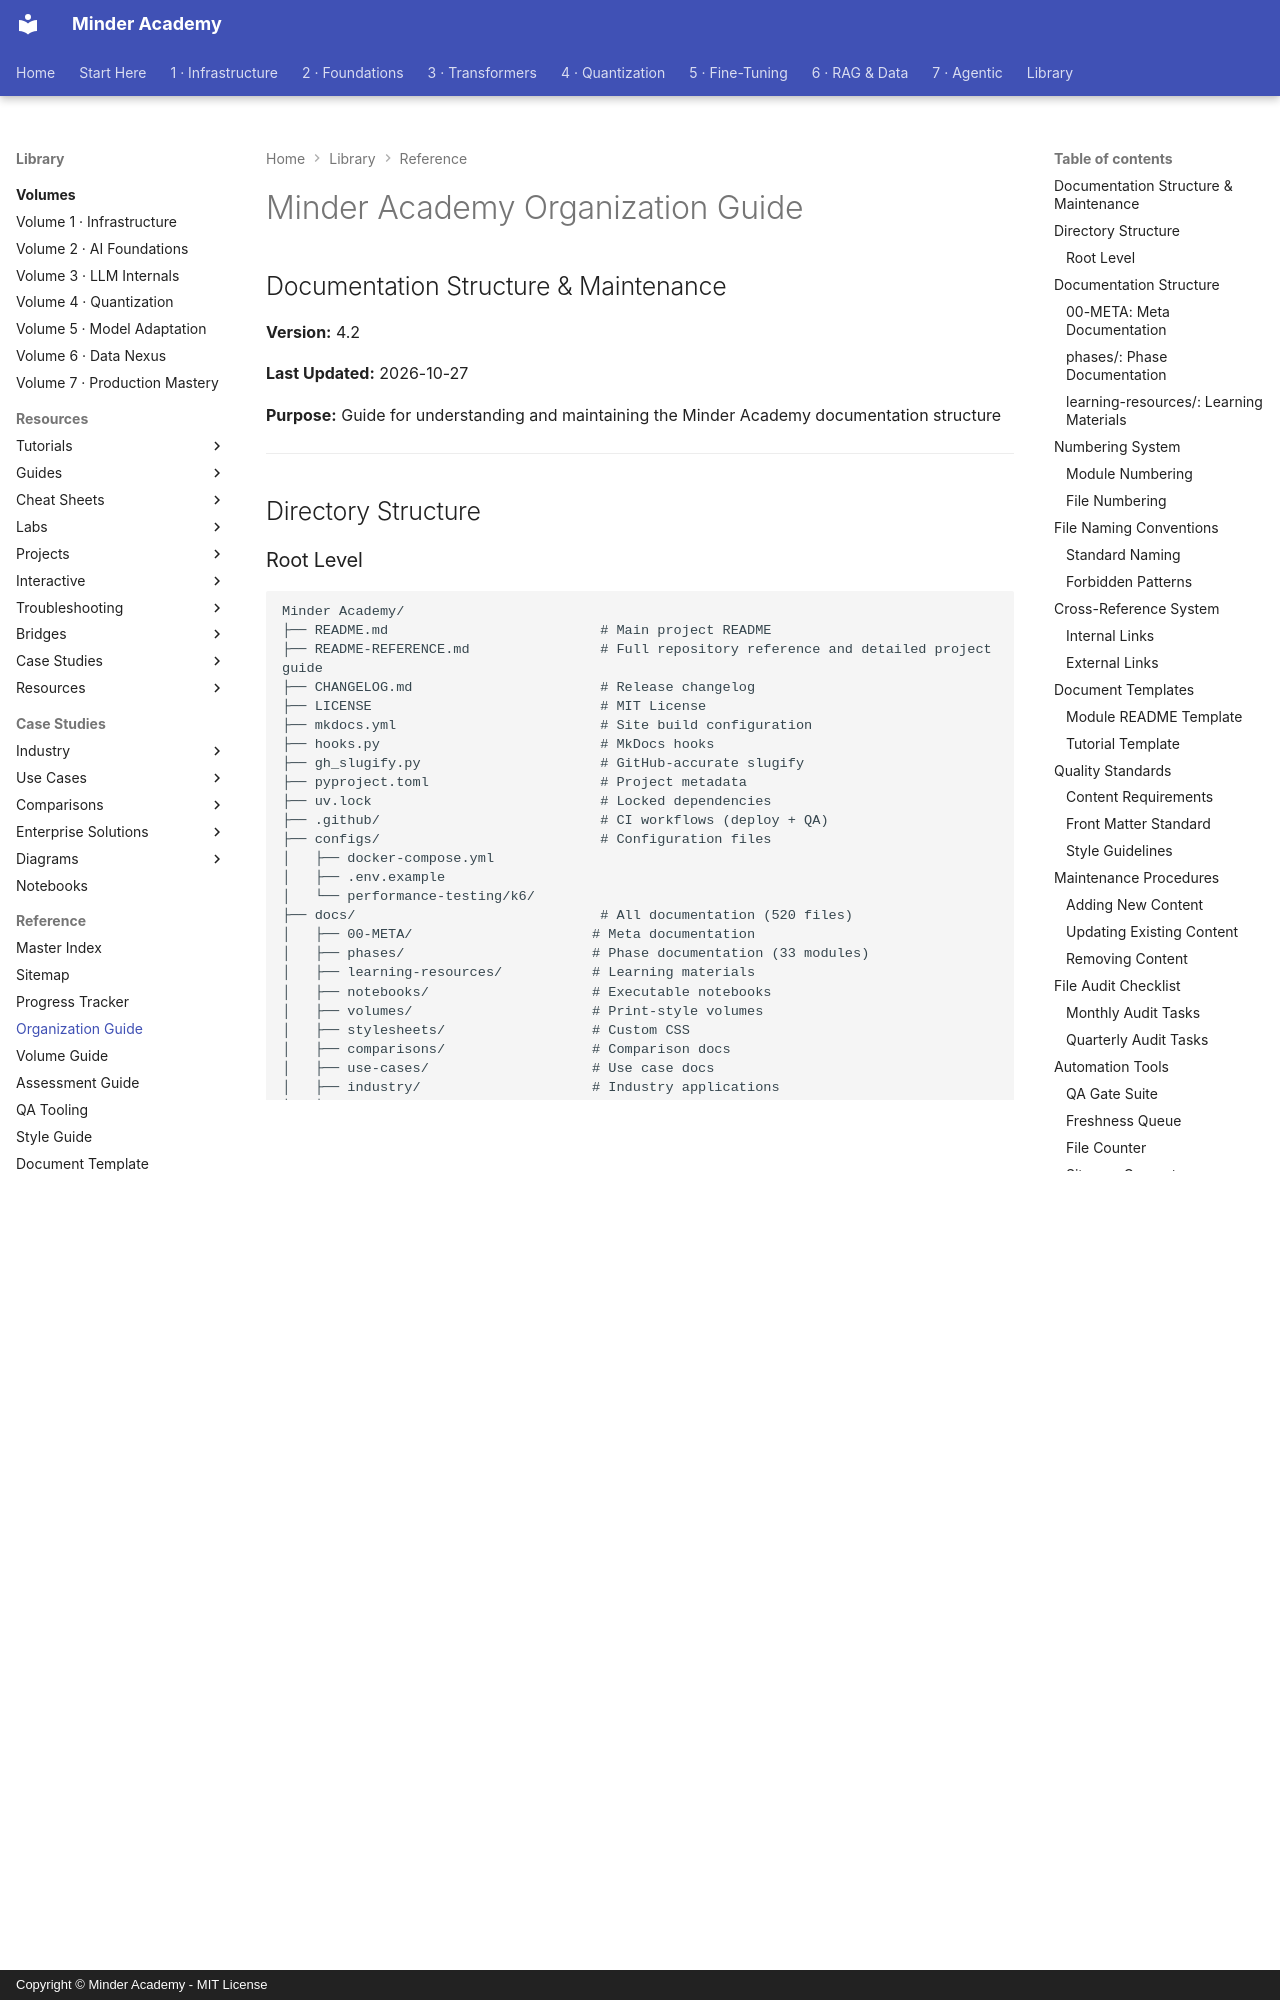

repository: minderhq/academy · page: 00-META/ORGANIZATION-GUIDE/index.html · generator: mkdocs · copyright: Copyright © Minder Academy - MIT License

---
Document ID: ORGANIZATION-GUIDE
Title: "Minder Academy Organization Guide"
Last Updated: 2026-10-27
Status: Complete
Difficulty: Beginner
Tags: ['maintenance', 'navigation']
---

# Minder Academy Organization Guide
## Documentation Structure & Maintenance

**Version:** 4.2

**Last Updated:** 2026-10-27

**Purpose:** Guide for understanding and maintaining the Minder Academy documentation structure

---

## Directory Structure

### Root Level

```text
Minder Academy/
├── README.md                          # Main project README
├── README-REFERENCE.md                # Full repository reference and detailed project guide
├── CHANGELOG.md                       # Release changelog
├── LICENSE                            # MIT License
├── mkdocs.yml                         # Site build configuration
├── hooks.py                           # MkDocs hooks
├── gh_slugify.py                      # GitHub-accurate slugify
├── pyproject.toml                     # Project metadata
├── uv.lock                            # Locked dependencies
├── .github/                           # CI workflows (deploy + QA)
├── configs/                           # Configuration files
│   ├── docker-compose.yml
│   ├── .env.example
│   └── performance-testing/k6/
├── docs/                              # All documentation (520 files)
│   ├── 00-META/                      # Meta documentation
│   ├── phases/                       # Phase documentation (33 modules)
│   ├── learning-resources/           # Learning materials
│   ├── notebooks/                    # Executable notebooks
│   ├── volumes/                      # Print-style volumes
│   ├── stylesheets/                  # Custom CSS
│   ├── comparisons/                  # Comparison docs
│   ├── use-cases/                    # Use case docs
│   ├── industry/                     # Industry applications
│   ├── enterprise-solutions/         # Solution docs
│   ├── diagrams/                     # Architecture diagrams
│   └── index.md                      # Site landing page
├── experiments/                       # 47 experiments + TEMPLATE.md
├── overrides/                         # Theme overrides
└── scripts/                           # Utility scripts
```

---
